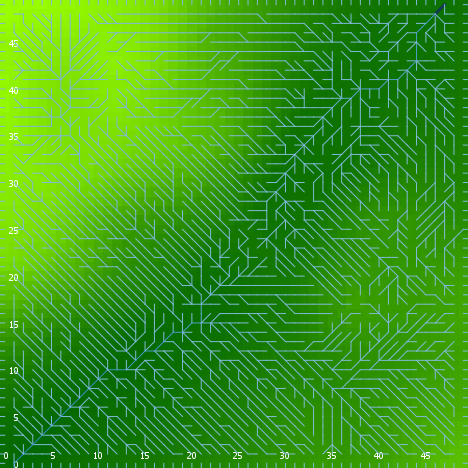

The table this chart was drawn from, first rows:
export-world data (NetLogo 6.0.4)
land_05_withInitialEcologicalCommunity.n…
06/03/2020 18:05:31:262 +0100
RANDOM STATE
0 0 -1727483681 378 1.1451040472545444 f…
GLOBALS
min-pxcor, max-pxcor, min-pycor, max-pycor, perspective, subject, nextIndex, directed-links, ticks, display-mode, ecol_brushfrequencyinflection, ecol_brushfrequencyrate, ecol_grassfrequencyinflection, ecol_grassfrequencyrate, ecol_woodfrequencyinflection, ecol_woodfrequencyrate, elevationdistribution, elev_algorithm-style, elev_featureanglerange, elev_inversioniterations, elev_noise, elev_numdepressions, elev_numprotuberances, elev_numranges
0, 49, 0, 49, 0, nobody, 2600, "UNDIRECTED", -1, "elevation (m)", 9.169, 0.01664, 0.938, 0.1351, 51.13, 0.0553, [22.090627847680352 -13.58659017081813 5…, "C#", 28.33, 1.839, 4.078, 7, 1, 40
TURTLES
who, color, heading, xcor, ycor, shape, label, label-color, breed, hidden?, size, pen-size, pen-mode, numpoints
0, 115, 265, 20, 24, "default", "", 9.9, {breed flowholders}, true, 1, 1, "up", 
1, 55, 120, 1, 43, "default", "", 9.9, {breed flowholders}, true, 1, 1, "up", 
2, 35, 163, 35, 10, "default", "", 9.9, {breed flowholders}, true, 1, 1, "up", 
3, 55, 95, 7, 2, "default", "", 9.9, {breed flowholders}, true, 1, 1, "up", 
4, 97, 180, 31, 0, "line half", "", 9.9, {breed flowholders}, false, 1, 1, "up", 
5, 125, 204, 29, 46, "default", "", 9.9, {breed flowholders}, true, 1, 1, "up", 
6, 55, 95, 30, 21, "default", "", 9.9, {breed flowholders}, true, 1, 1, "up", 
7, 105, 337, 10, 22, "default", "", 9.9, {breed flowholders}, true, 1, 1, "up", 
8, 95, 270, 38, 4, "default", "", 9.9, {breed flowholders}, true, 1, 1, "up", 
9, 45, 115, 8, 24, "default", "", 9.9, {breed flowholders}, true, 1, 1, "up", 
10, 97, 90, 49, 1, "line half", "", 9.9, {breed flowholders}, false, 1, 1, "up", 
11, 45, 223, 39, 24, "default", "", 9.9, {breed flowholders}, true, 1, 1, "up", 
12, 25, 89, 42, 30, "default", "", 9.9, {breed flowholders}, true, 1, 1, "up", 
13, 15, 211, 19, 33, "default", "", 9.9, {breed flowholders}, true, 1, 1, "up", 
14, 15, 247, 12, 14, "default", "", 9.9, {breed flowholders}, true, 1, 1, "up", 
15, 35, 140, 47, 12, "default", "", 9.9, {breed flowholders}, true, 1, 1, "up", 
16, 65, 196, 5, 29, "default", "", 9.9, {breed flowholders}, true, 1, 1, "up", 
17, 15, 334, 41, 36, "default", "", 9.9, {breed flowholders}, true, 1, 1, "up", 
18, 115, 193, 4, 24, "default", "", 9.9, {breed flowholders}, true, 1, 1, "up", 
19, 5, 7, 44, 22, "default", "", 9.9, {breed flowholders}, true, 1, 1, "up", 
20, 35, 3, 21, 40, "default", "", 9.9, {breed flowholders}, true, 1, 1, "up", 
21, 45, 65, 13, 47, "default", "", 9.9, {breed flowholders}, true, 1, 1, "up", 
22, 115, 232, 40, 39, "default", "", 9.9, {breed flowholders}, true, 1, 1, "up", 
23, 85, 211, 44, 1, "default", "", 9.9, {breed flowholders}, true, 1, 1, "up", 
24, 15, 48, 33, 43, "default", "", 9.9, {breed flowholders}, true, 1, 1, "up", 
25, 35, 276, 14, 25, "default", "", 9.9, {breed flowholders}, true, 1, 1, "up", 
26, 95, 83, 11, 12, "default", "", 9.9, {breed flowholders}, true, 1, 1, "up", 
27, 115, 333, 28, 27, "default", "", 9.9, {breed flowholders}, true, 1, 1, "up", 
28, 85, 74, 41, 27, "default", "", 9.9, {breed flowholders}, true, 1, 1, "up", 
29, 15, 164, 12, 16, "default", "", 9.9, {breed flowholders}, true, 1, 1, "up", 
30, 105, 332, 5, 10, "default", "", 9.9, {breed flowholders}, true, 1, 1, "up", 
31, 35, 156, 13, 28, "default", "", 9.9, {breed flowholders}, true, 1, 1, "up", 
32, 125, 255, 18, 8, "default", "", 9.9, {breed flowholders}, true, 1, 1, "up", 
33, 95, 358, 5, 33, "default", "", 9.9, {breed flowholders}, true, 1, 1, "up", 
34, 95, 144, 30, 29, "default", "", 9.9, {breed flowholders}, true, 1, 1, "up", 
35, 125, 124, 18, 36, "default", "", 9.9, {breed flowholders}, true, 1, 1, "up", 
36, 85, 27, 33, 15, "default", "", 9.9, {breed flowholders}, true, 1, 1, "up", 
37, 105, 253, 20, 17, "default", "", 9.9, {breed flowholders}, true, 1, 1, "up", 
38, 97, 90, 49, 36, "line half", "", 9.9, {breed flowholders}, false, 1, 1, "up", 
39, 65, 270, 5, 1, "default", "", 9.9, {breed flowholders}, true, 1, 1, "up", 
40, 5, 65, 37, 22, "default", "", 9.9, {breed flowholders}, true, 1, 1, "up", 
41, 15, 38, 13, 18, "default", "", 9.9, {breed flowholders}, true, 1, 1, "up", 
42, 65, 27, 5, 3, "default", "", 9.9, {breed flowholders}, true, 1, 1, "up", 
43, 135, 38, 2, 20, "default", "", 9.9, {breed flowholders}, true, 1, 1, "up", 
44, 125, 323, 24, 48, "default", "", 9.9, {breed flowholders}, true, 1, 1, "up", 
45, 25, 347, 35, 29, "default", "", 9.9, {breed flowholders}, true, 1, 1, "up", 
46, 105, 160, 30, 41, "default", "", 9.9, {breed flowholders}, true, 1, 1, "up", 
47, 115, 58, 3, 4, "default", "", 9.9, {breed flowholders}, true, 1, 1, "up", 
48, 95, 302, 26, 5, "default", "", 9.9, {breed flowholders}, true, 1, 1, "up", 
49, 75, 261, 5, 25, "default", "", 9.9, {breed flowholders}, true, 1, 1, "up", 
50, 85, 278, 45, 7, "default", "", 9.9, {breed flowholders}, true, 1, 1, "up", 
... 11,133 more rows
